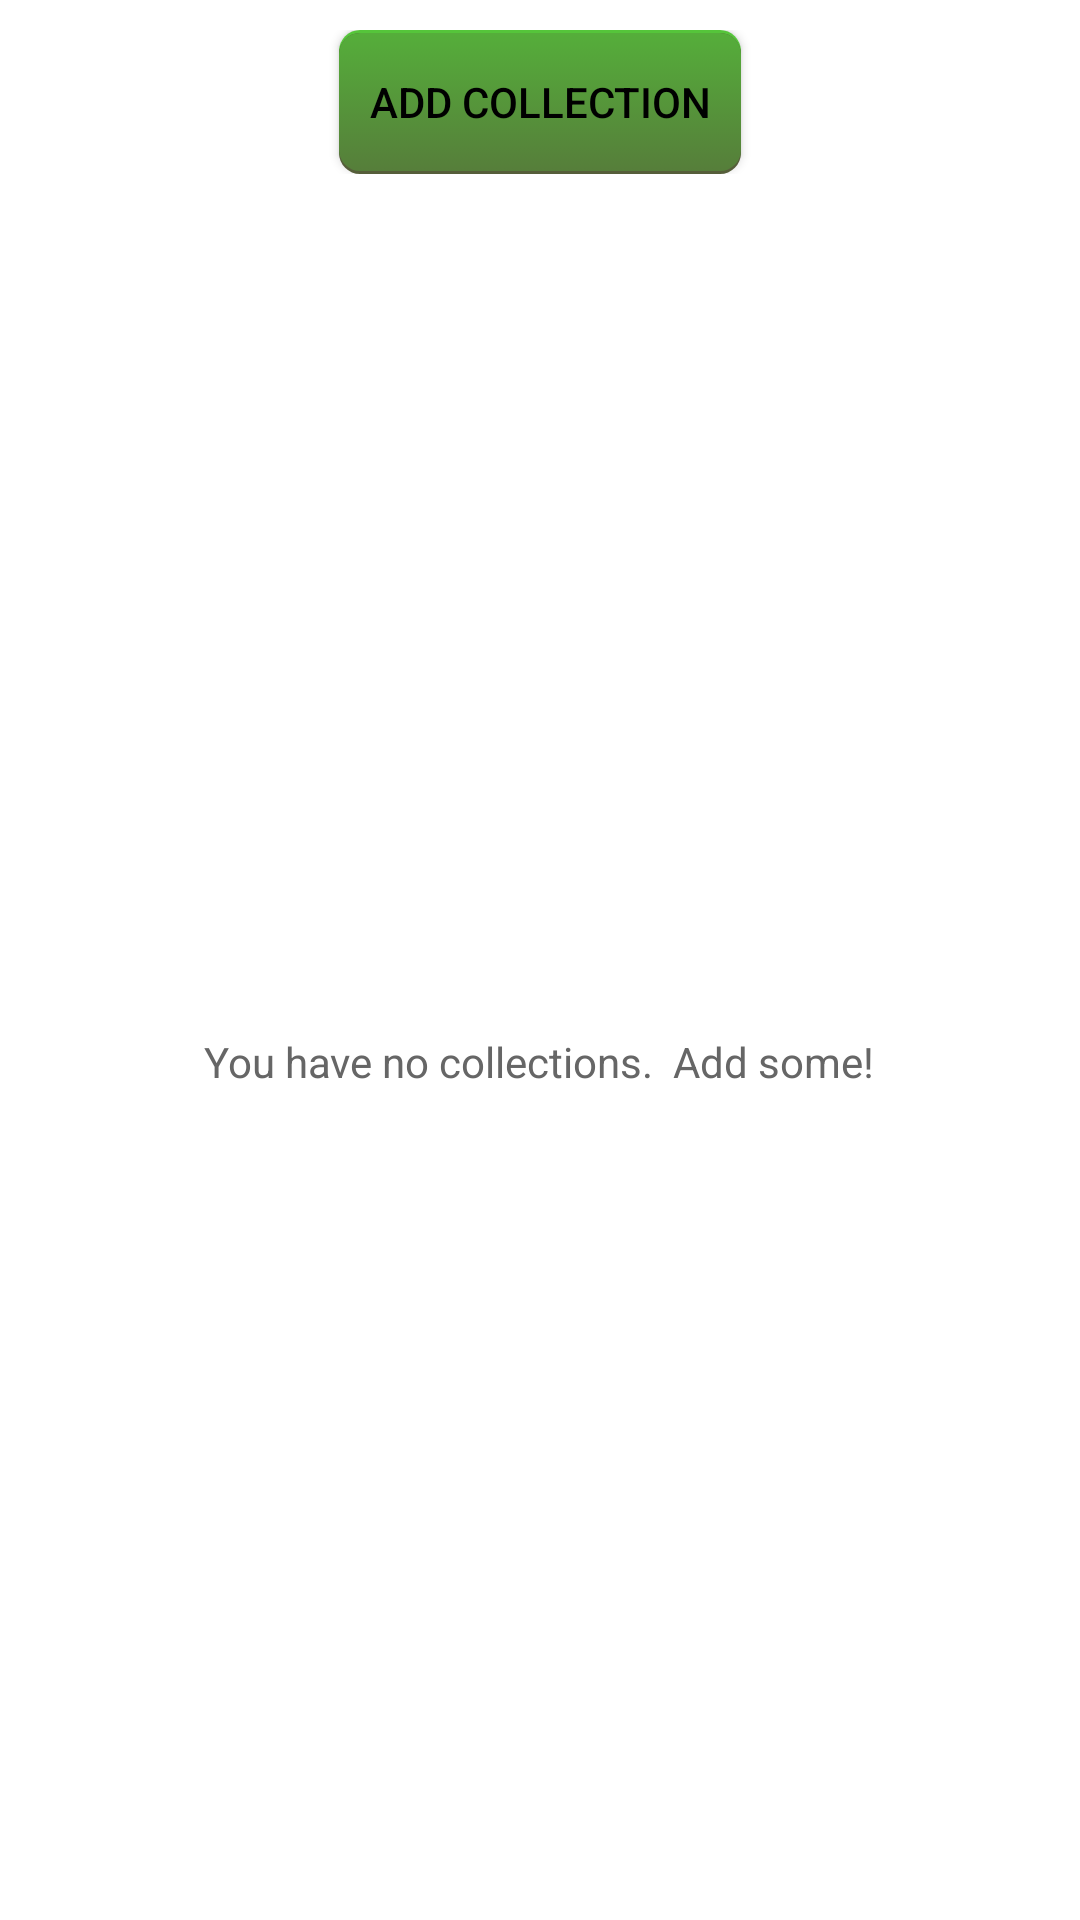

The Android layout XML behind this screen, and the referenced resources:
<!-- AndroidManifest.xml: fallback theme Theme.MaterialComponents.DayNight.NoActionBar -->
<!-- res/layout/home_fragment.xml -->
<?xml version="1.0" encoding="utf-8"?>
<LinearLayout
        xmlns:android="http://schemas.android.com/apk/res/android"
        android:orientation="vertical"
        android:layout_width="match_parent"
        android:layout_height="match_parent">
    <FrameLayout
            android:layout_marginTop="10dp"
            android:layout_marginBottom="10dp"
            android:layout_width="match_parent"
            android:layout_height="wrap_content"
            >
        <Button
                android:id="@+id/home_add_button"
                android:layout_width="wrap_content"
                android:layout_height="wrap_content"
                android:text="@string/add_descriptors"
                android:layout_gravity="center"
                android:padding="10dp"
                android:background="@drawable/green_button_drawable"
                android:textColor="#000000"
                android:onClick="addDataPoint"
                />
    </FrameLayout>
    <FrameLayout xmlns:android="http://schemas.android.com/apk/res/android"
                 android:orientation="vertical"
                 android:layout_width="match_parent"
                 android:layout_height="match_parent"
            >
        <ListView android:id="@id/android:list"
                  android:layout_width="match_parent"
                  android:layout_height="match_parent"
                  android:layout_weight="1"
                  android:drawSelectorOnTop="false"
                  style="@style/default_list"
                />

        <TextView android:id="@id/android:empty"
                  android:layout_height="wrap_content"
                  android:layout_width="wrap_content"
                  android:layout_gravity="center"
                  android:textColor="#666666"
                  android:text="You have no collections.  Add some!"/>
    </FrameLayout>
</LinearLayout>
<!-- resources referenced by this layout -->
<resources>
  <!-- drawable green_button_drawable (drawable) -->
  <?xml version="1.0" encoding="utf-8"?>
  <selector xmlns:android="http://schemas.android.com/apk/res/android">
      
      
      
      
      
      
      
      
      
      
      
      <item
              android:state_pressed="true"
              android:drawable="@drawable/green_button_inset"
              />
      <item
              android:drawable="@drawable/green_button_normal"
              />
  
  </selector>
  <string name="add_descriptors">ADD COLLECTION</string>
  <style name="default_list" parent="@android:style/Widget.ListView">
          
      </style>
  <!-- drawable green_button_inset (drawable) -->
  <?xml version="1.0" encoding="utf-8"?>
  <layer-list xmlns:android="http://schemas.android.com/apk/res/android">
      
      <item android:bottom="1px">
          <shape android:shape="rectangle">
              <solid android:color="@color/button_green_inset_highlight"/>
              <corners android:radius="7dp"/>
          </shape>
      </item>
  
      
      <item android:top="1px">
          <shape android:shape="rectangle">
              <solid android:color="@color/button_green_inset_shadow"/>
              <corners android:radius="7dp"/>
          </shape>
      </item>
  
      
      <item android:top="1px" android:bottom="1px">
          <shape android:shape="rectangle">
              <gradient
                      android:angle="270"
                      android:startColor="@color/button_green_inset_graddark"
                      android:endColor="@color/button_green_inset_gradlight"
                      />
              <corners android:radius="7dp"/>
          </shape>
      </item>
  </layer-list>
  <!-- drawable green_button_normal (drawable) -->
  <?xml version="1.0" encoding="utf-8"?>
  <layer-list xmlns:android="http://schemas.android.com/apk/res/android">
      
      <item android:bottom="1dp">
          <shape android:shape="rectangle">
              <solid android:color="@color/button_green_normal_highlight"/>
              <corners android:radius="7dp"/>
          </shape>
      </item>
  
      
      <item android:top="1dp">
          <shape android:shape="rectangle">
              <solid android:color="@color/button_green_normal_shadow"/>
              <corners android:radius="7dp"/>
          </shape>
      </item>
  
      
      <item android:top="1dp" android:bottom="1dp">
          <shape android:shape="rectangle">
              <gradient
                      android:angle="90"
                      android:startColor="@color/button_green_normal_graddark"
                      android:endColor="@color/button_green_normal_gradlight"
                      />
              <corners android:radius="7dp"/>
          </shape>
      </item>
  </layer-list>
  <color name="button_green_inset_highlight">#567a3a</color>
  <color name="button_green_inset_shadow">#55873a</color>
  <color name="button_green_inset_graddark">#566e3a</color>
  <color name="button_green_inset_gradlight">#55943a</color>
  <color name="button_green_normal_highlight">#55c53a</color>
  <color name="button_green_normal_shadow">#565e3a</color>
  <color name="button_green_normal_graddark">#567e3a</color>
  <color name="button_green_normal_gradlight">#55ae3a</color>
</resources>
